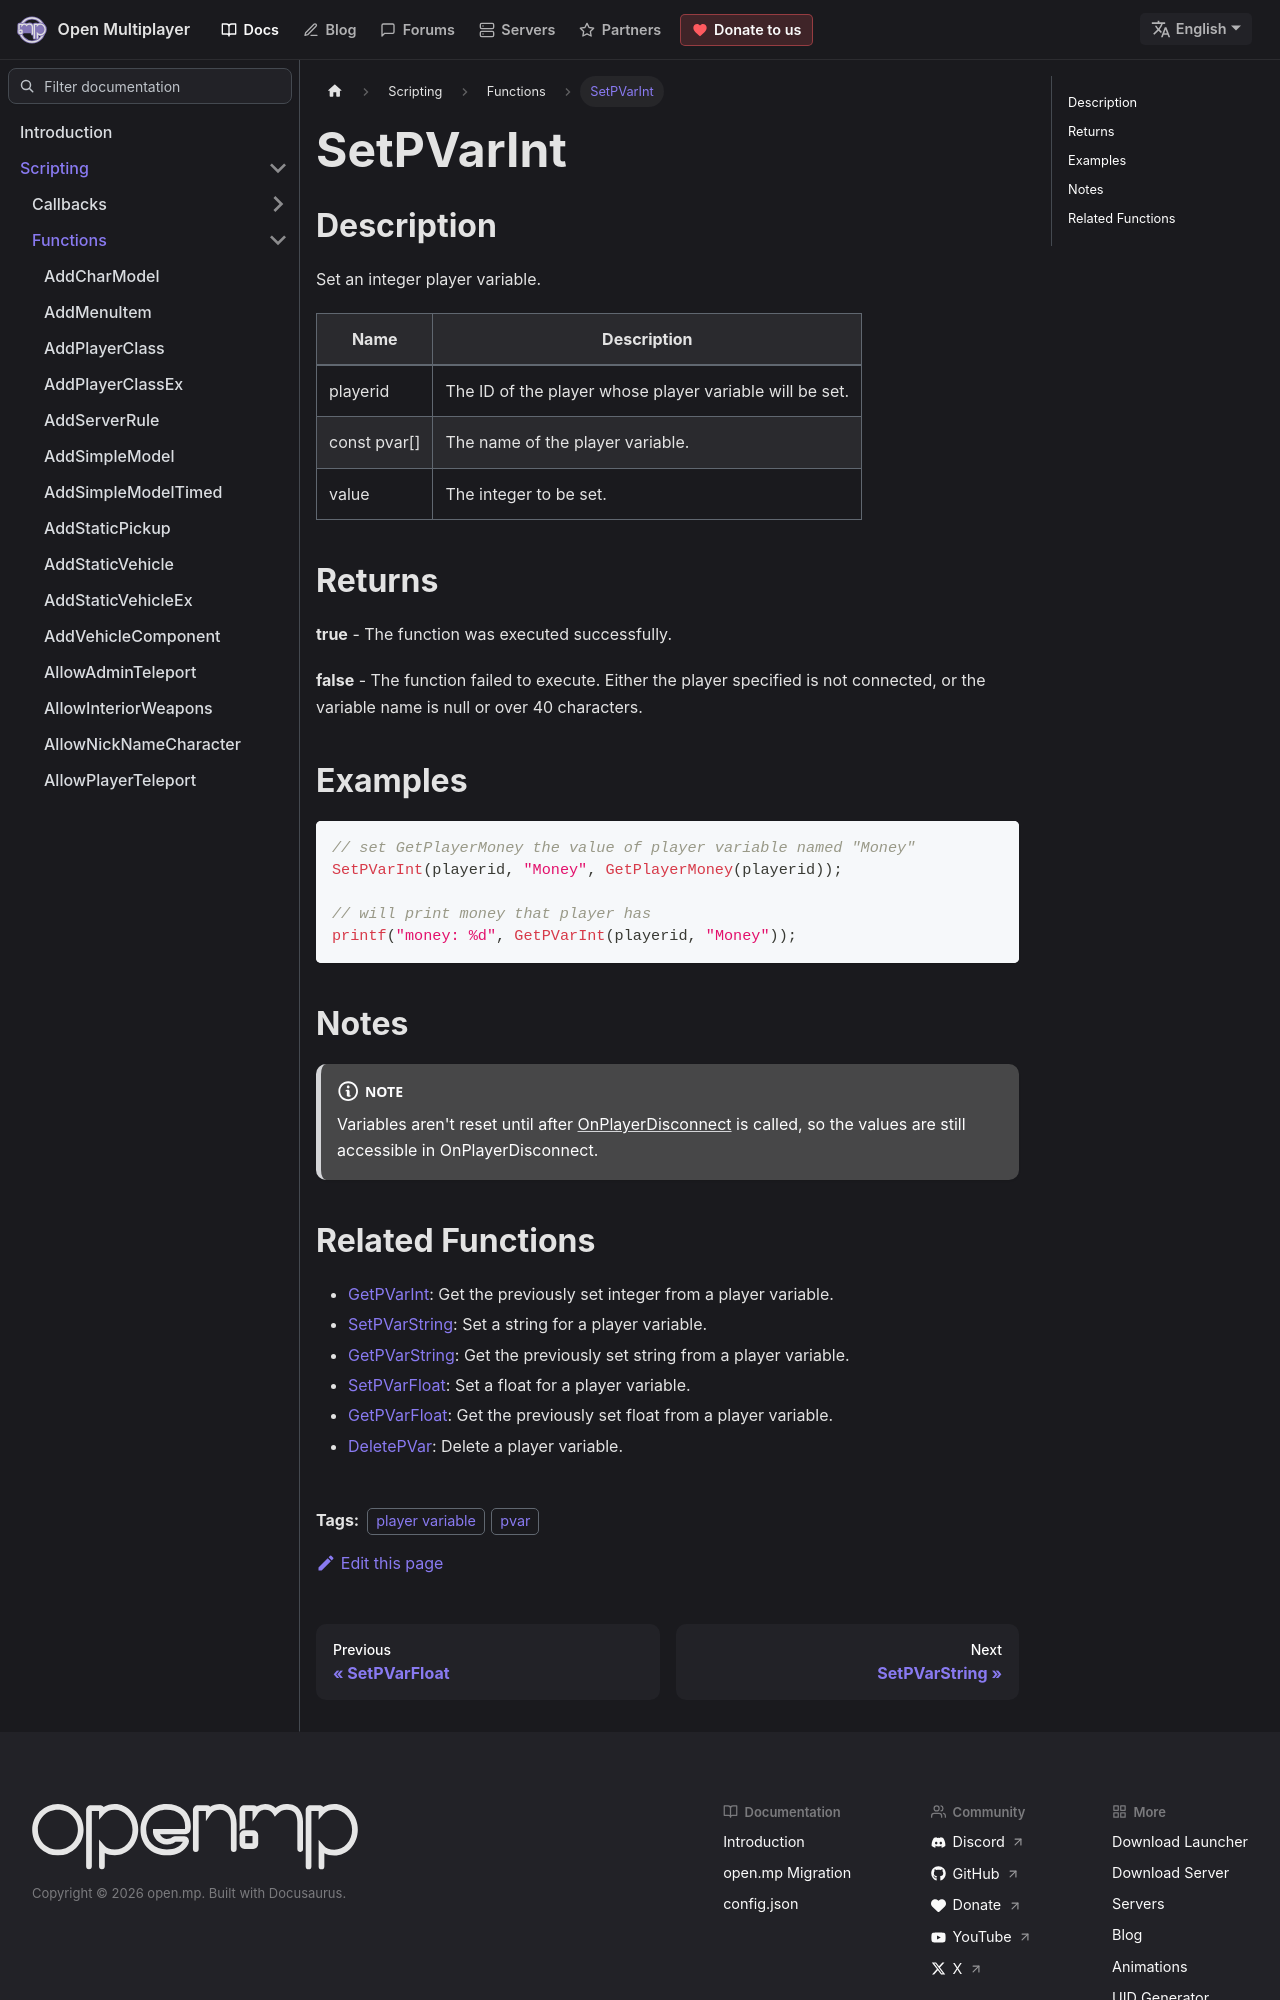

repository: openmultiplayer/web · page: docs/scripting/functions/SetPVarInt.html · generator: docusaurus

---
title: SetPVarInt
sidebar_label: SetPVarInt
description: Set an integer player variable.
tags: ["player variable", "pvar"]
---

## Description

Set an integer player variable.

| Name         | Description                                             |
| ------------ | ------------------------------------------------------- |
| playerid     | The ID of the player whose player variable will be set. |
| const pvar[] | The name of the player variable.                        |
| value        | The integer to be set.                                  |

## Returns

**true** - The function was executed successfully.

**false** - The function failed to execute. Either the player specified is not connected, or the variable name is null or over 40 characters.

## Examples

```c
// set GetPlayerMoney the value of player variable named "Money"
SetPVarInt(playerid, "Money", GetPlayerMoney(playerid));

// will print money that player has
printf("money: %d", GetPVarInt(playerid, "Money"));
```

## Notes

:::note

Variables aren't reset until after [OnPlayerDisconnect](../callbacks/OnPlayerDisconnect) is called, so the values are still accessible in OnPlayerDisconnect.

:::
